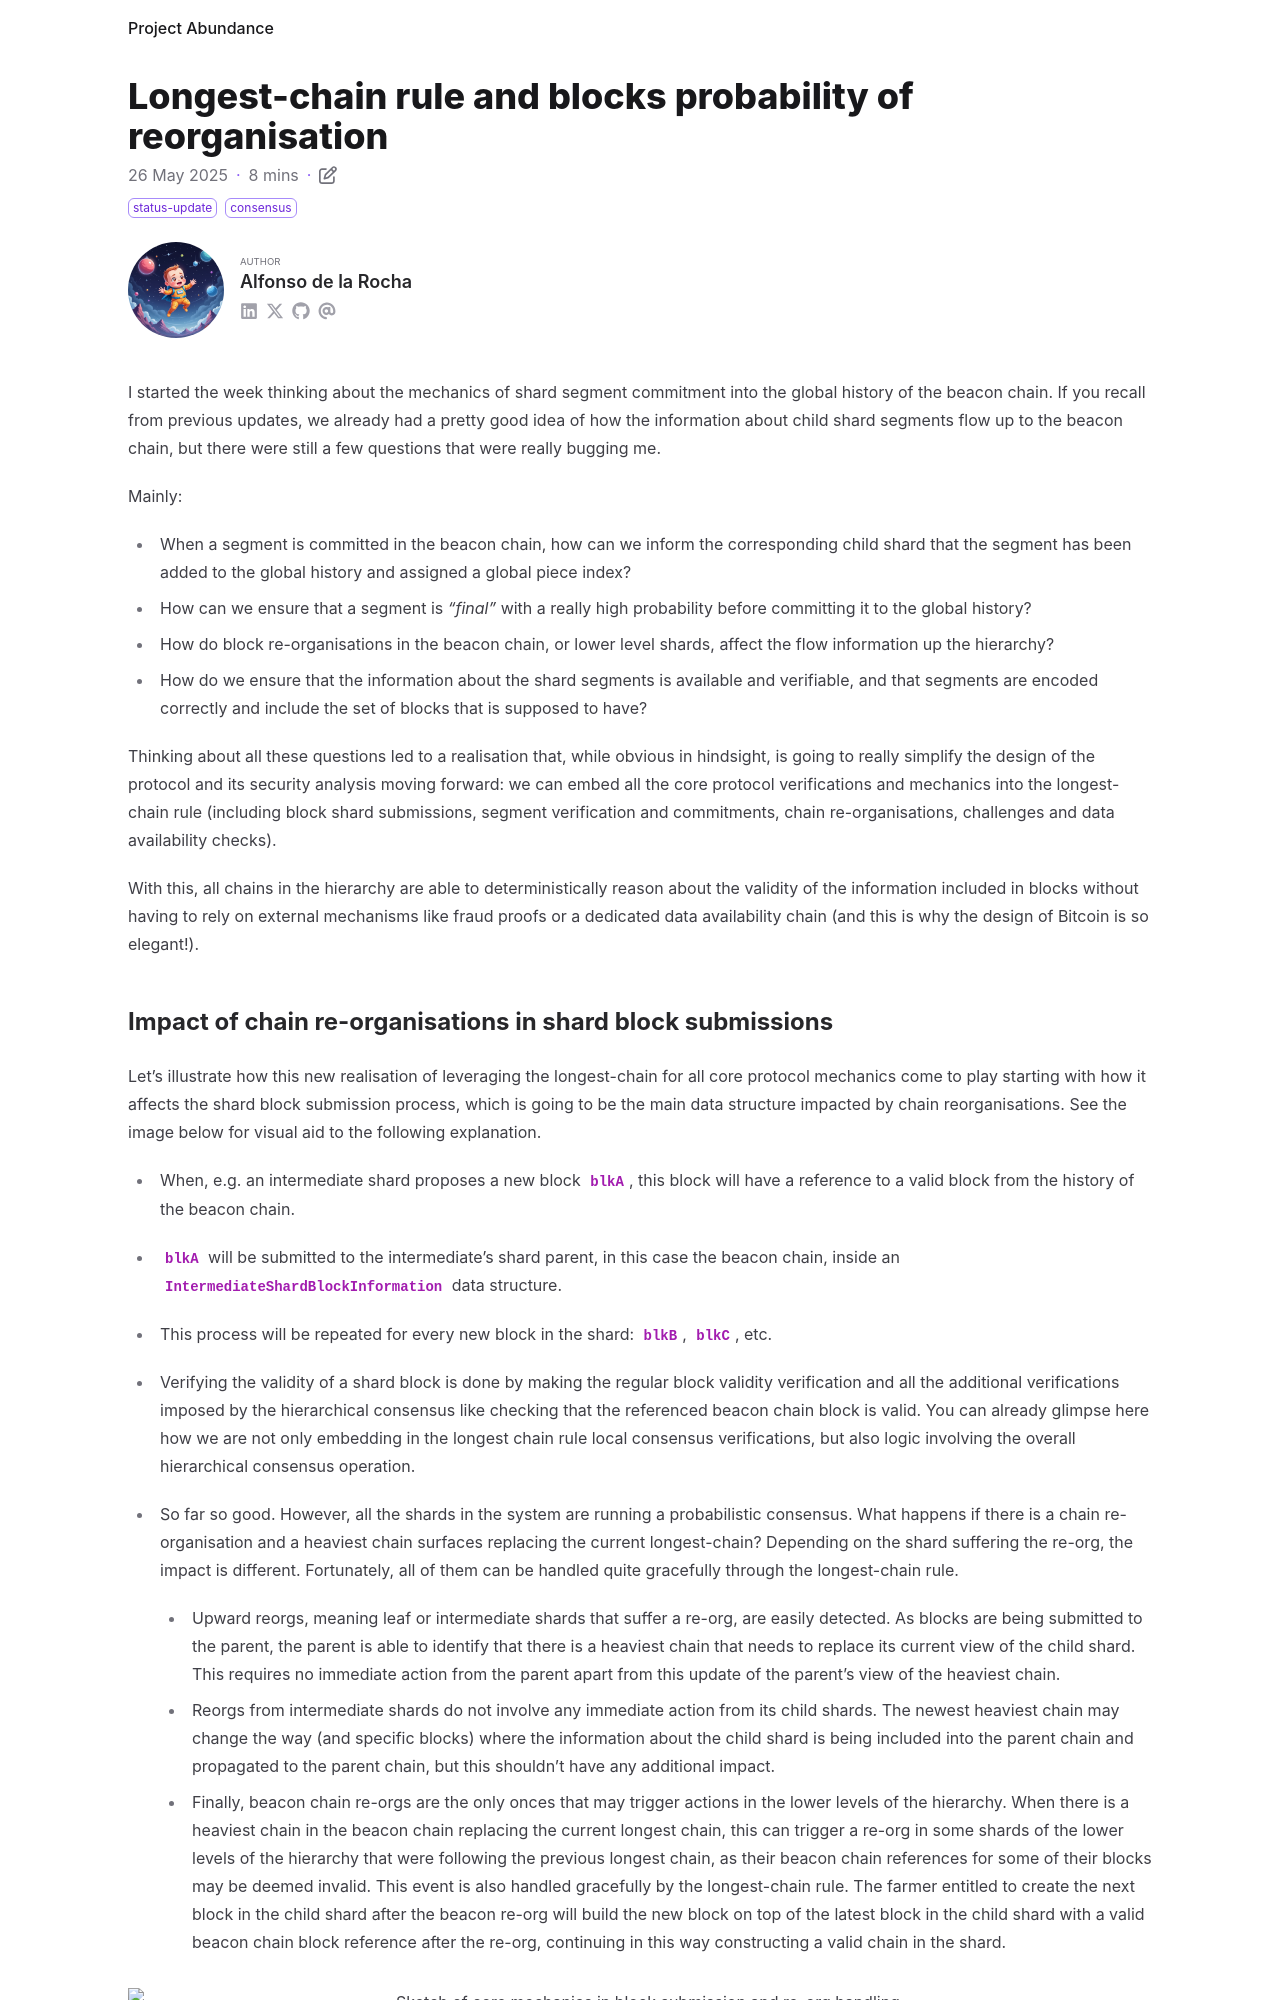

repository: nazar-pc/abundance · page: blog/2025-05-26-longest-chain-rule-and-blocks-probability-of-reorganisation/index.html · generator: mdbook

---
title: Longest-chain rule and blocks probability of reorganisation
date: 2025-05-26
draft: false
description: How relying on the longest-chain rule can fit all protocol mechanics together
tags: [status-update, consensus]
authors: [adlrocha]
---

I started the week thinking about the mechanics of shard segment commitment into the global history
of the beacon chain. If you recall from previous updates, we already had a pretty good idea of how
the information about child shard segments flow up to the beacon chain, but there were still a few
questions that were really bugging me.

<!--more-->

Mainly:

- When a segment is committed in the beacon chain, how can we inform the corresponding child shard
  that the segment has been added to the global history and assigned a global piece index?
- How can we ensure that a segment is _"final"_ with a really high probability before committing it
  to the global history?
- How do block re-organisations in the beacon chain, or lower level shards, affect the flow
  information up the hierarchy?
- How do we ensure that the information about the shard segments is available and verifiable, and
  that segments are encoded correctly and include the set of blocks that is supposed to have?

Thinking about all these questions led to a realisation that, while obvious in hindsight, is going
to really simplify the design of the protocol and its security analysis moving forward: we can embed
all the core protocol verifications and mechanics into the longest-chain rule (including block shard
submissions, segment verification and commitments, chain re-organisations, challenges and data
availability checks).

With this, all chains in the hierarchy are able to deterministically reason about the validity of
the information included in blocks without having to rely on external mechanisms like fraud proofs
or a dedicated data availability chain (and this is why the design of Bitcoin is so elegant!).
